Photos from the image-classification dataset "Civil-damage-structure-images" in the GitHub repository JaGuzmanT/SaltSpot. Its 2 classes are: healthy structure, structure with salt damage.

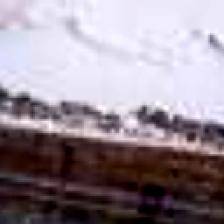
Label: structure with salt damage

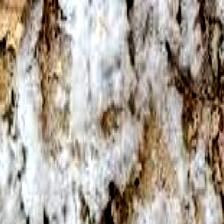
Label: structure with salt damage

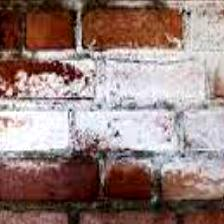
Label: structure with salt damage

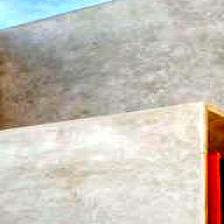
Label: healthy structure

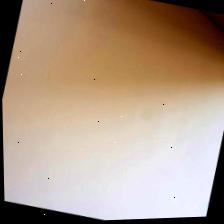
Label: healthy structure

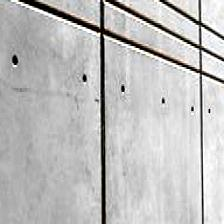
Label: healthy structure
